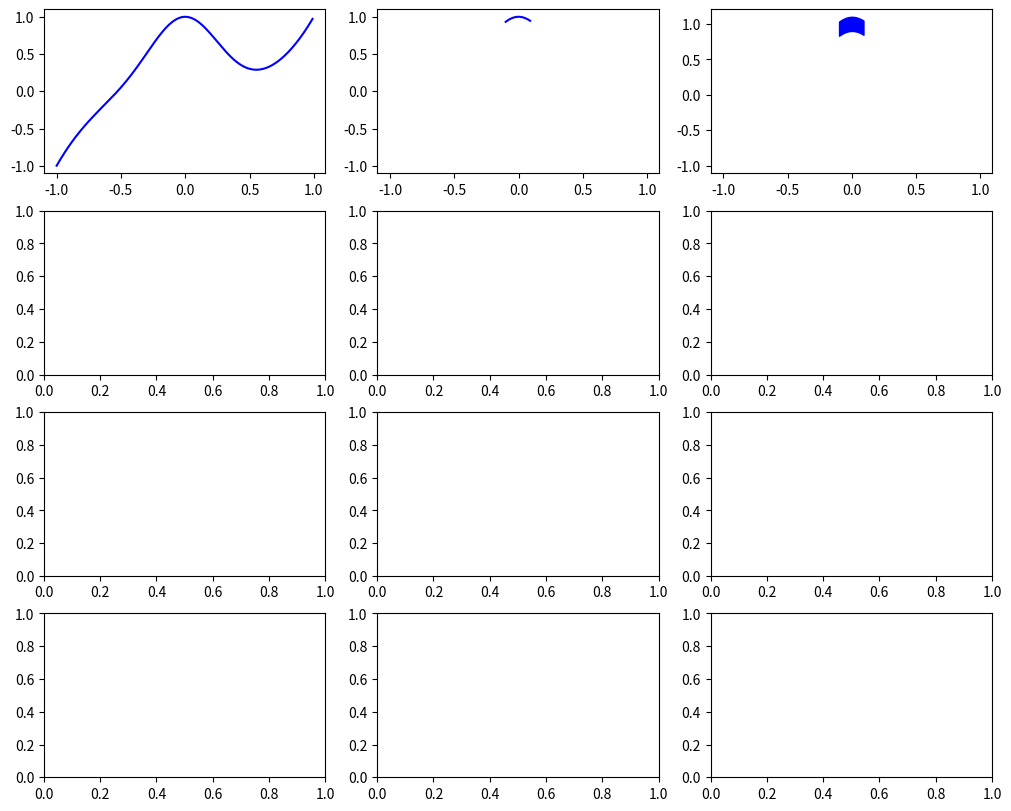

Source code (Python):
#!/usr/bin/env python3

import numpy as np
import matplotlib.pyplot as plt

def f(x):
    return pow(2, -10 * x**2) + x**3

min_x = -1.0
max_x = 1.0

x = np.arange(min_x, max_x, 0.01)
y = f(x)

x2 = np.arange(-0.1, 0.1, 0.01)
y2 = f(x2)

figsize = (10, 8)
cols = 3
rows = 4

axs = plt.figure(figsize=figsize, constrained_layout=True).subplots(rows, cols)
axs[0][0].plot(x, y, color='blue')
axs[0][1].plot(x, y, alpha=0)
axs[0][1].plot(x2, y2, color='blue')
axs[0][2].plot(x, y, alpha=0)
axs[0][2].fill_between(x2, y2-0.1, y2+0.1, color='blue')


# axs.show()
plt.show()